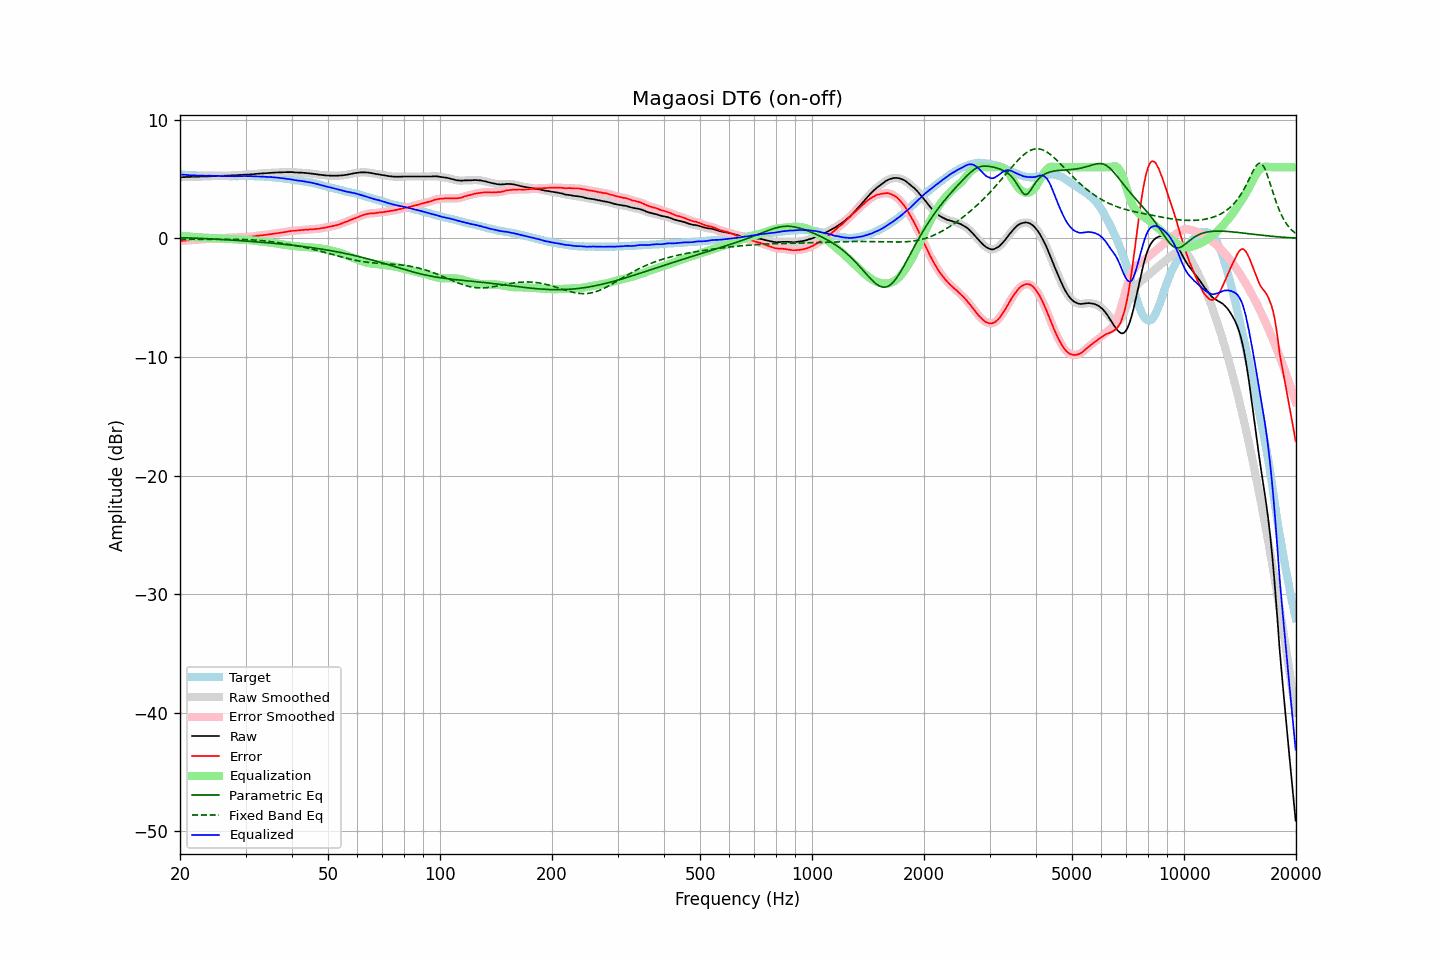

The file beside this chart, header and first rows:
frequency, raw, error, smoothed, error_smoothed, equalization, parametric_eq, fixed_band_eq, equalized_raw, equalized_smoothed, target
20.00, 5.16, -0.24, 5.16, -0.24, 0.23, 0.06, -0.07, 5.40, 5.39, 5.40
20.20, 5.16, -0.22, 5.17, -0.22, 0.22, 0.06, -0.07, 5.38, 5.38, 5.38
20.40, 5.17, -0.20, 5.17, -0.20, 0.20, 0.06, -0.07, 5.38, 5.37, 5.37
20.61, 5.17, -0.20, 5.18, -0.19, 0.19, 0.05, -0.07, 5.36, 5.36, 5.37
20.81, 5.18, -0.17, 5.18, -0.17, 0.18, 0.05, -0.07, 5.36, 5.35, 5.35
21.02, 5.18, -0.16, 5.18, -0.16, 0.16, 0.04, -0.07, 5.34, 5.34, 5.34
21.23, 5.18, -0.15, 5.19, -0.15, 0.15, 0.04, -0.07, 5.33, 5.34, 5.33
21.44, 5.19, -0.15, 5.19, -0.14, 0.14, 0.03, -0.07, 5.33, 5.33, 5.34
21.66, 5.19, -0.14, 5.19, -0.13, 0.13, 0.03, -0.07, 5.32, 5.32, 5.33
21.87, 5.20, -0.11, 5.20, -0.12, 0.12, 0.02, -0.07, 5.32, 5.32, 5.32
22.09, 5.20, -0.10, 5.20, -0.10, 0.11, 0.02, -0.07, 5.31, 5.31, 5.31
22.31, 5.21, -0.09, 5.21, -0.09, 0.10, 0.01, -0.07, 5.31, 5.31, 5.31
22.54, 5.21, -0.08, 5.22, -0.09, 0.09, 0.01, -0.07, 5.30, 5.30, 5.30
22.76, 5.22, -0.08, 5.22, -0.08, 0.08, 0.00, -0.07, 5.30, 5.30, 5.31
22.99, 5.22, -0.07, 5.22, -0.07, 0.07, -0.00, -0.07, 5.29, 5.29, 5.29
23.22, 5.22, -0.06, 5.23, -0.06, 0.06, -0.01, -0.07, 5.28, 5.29, 5.28
23.45, 5.23, -0.05, 5.23, -0.05, 0.06, -0.02, -0.07, 5.29, 5.29, 5.28
23.69, 5.23, -0.05, 5.23, -0.05, 0.05, -0.02, -0.06, 5.28, 5.29, 5.28
23.92, 5.24, -0.04, 5.24, -0.04, 0.05, -0.03, -0.06, 5.29, 5.29, 5.28
24.16, 5.24, -0.04, 5.24, -0.04, 0.04, -0.04, -0.06, 5.28, 5.28, 5.28
24.40, 5.25, -0.04, 5.25, -0.04, 0.03, -0.04, -0.06, 5.28, 5.28, 5.29
24.65, 5.25, -0.04, 5.25, -0.03, 0.02, -0.05, -0.06, 5.28, 5.28, 5.29
24.89, 5.26, -0.02, 5.26, -0.02, 0.02, -0.06, -0.06, 5.28, 5.28, 5.28
25.14, 5.26, -0.01, 5.26, -0.01, 0.01, -0.07, -0.06, 5.27, 5.27, 5.27
25.39, 5.27, 0.00, 5.27, 0.01, 0.00, -0.07, -0.06, 5.27, 5.27, 5.27
25.65, 5.27, 0.02, 5.27, 0.01, -0.01, -0.08, -0.06, 5.26, 5.27, 5.26
25.91, 5.28, 0.03, 5.28, 0.02, -0.02, -0.09, -0.06, 5.26, 5.26, 5.26
26.16, 5.28, 0.02, 5.28, 0.03, -0.03, -0.10, -0.06, 5.25, 5.26, 5.27
26.43, 5.29, 0.04, 5.29, 0.03, -0.04, -0.11, -0.06, 5.26, 5.25, 5.25
26.69, 5.29, 0.04, 5.29, 0.04, -0.04, -0.11, -0.06, 5.25, 5.25, 5.25
26.96, 5.30, 0.05, 5.30, 0.05, -0.05, -0.12, -0.06, 5.25, 5.25, 5.25
27.23, 5.30, 0.06, 5.31, 0.06, -0.06, -0.13, -0.06, 5.24, 5.25, 5.24
27.50, 5.31, 0.07, 5.31, 0.07, -0.07, -0.14, -0.06, 5.25, 5.25, 5.24
27.77, 5.32, 0.07, 5.32, 0.07, -0.07, -0.15, -0.07, 5.25, 5.24, 5.25
28.05, 5.32, 0.07, 5.33, 0.08, -0.08, -0.16, -0.07, 5.24, 5.25, 5.25
28.33, 5.33, 0.09, 5.33, 0.09, -0.09, -0.17, -0.07, 5.25, 5.25, 5.25
28.62, 5.34, 0.10, 5.34, 0.09, -0.09, -0.18, -0.07, 5.25, 5.25, 5.25
28.90, 5.35, 0.10, 5.35, 0.10, -0.10, -0.19, -0.08, 5.26, 5.25, 5.25
29.19, 5.35, 0.10, 5.36, 0.11, -0.10, -0.19, -0.08, 5.25, 5.25, 5.25
29.48, 5.36, 0.11, 5.36, 0.11, -0.11, -0.20, -0.08, 5.26, 5.26, 5.25
29.78, 5.37, 0.12, 5.37, 0.11, -0.11, -0.21, -0.09, 5.26, 5.26, 5.25
30.08, 5.37, 0.10, 5.38, 0.12, -0.12, -0.22, -0.09, 5.25, 5.26, 5.27
30.38, 5.38, 0.13, 5.38, 0.12, -0.13, -0.23, -0.10, 5.25, 5.26, 5.26
30.68, 5.39, 0.14, 5.39, 0.13, -0.14, -0.24, -0.11, 5.25, 5.25, 5.25
30.99, 5.40, 0.15, 5.40, 0.15, -0.15, -0.25, -0.12, 5.25, 5.25, 5.25
31.30, 5.41, 0.16, 5.41, 0.16, -0.16, -0.26, -0.12, 5.25, 5.25, 5.25
31.61, 5.42, 0.17, 5.43, 0.18, -0.18, -0.27, -0.13, 5.24, 5.24, 5.25
31.93, 5.44, 0.20, 5.44, 0.20, -0.20, -0.28, -0.14, 5.24, 5.24, 5.24
32.24, 5.45, 0.22, 5.45, 0.22, -0.21, -0.30, -0.15, 5.24, 5.24, 5.23
32.57, 5.46, 0.24, 5.46, 0.24, -0.23, -0.31, -0.16, 5.23, 5.23, 5.22
32.89, 5.47, 0.25, 5.47, 0.25, -0.25, -0.32, -0.18, 5.22, 5.22, 5.22
33.22, 5.48, 0.26, 5.48, 0.26, -0.27, -0.33, -0.19, 5.22, 5.22, 5.22
33.55, 5.49, 0.28, 5.49, 0.28, -0.28, -0.34, -0.20, 5.21, 5.21, 5.22
33.89, 5.50, 0.30, 5.50, 0.30, -0.30, -0.35, -0.22, 5.20, 5.20, 5.20
34.23, 5.51, 0.32, 5.51, 0.32, -0.32, -0.36, -0.23, 5.19, 5.19, 5.19
34.57, 5.52, 0.33, 5.52, 0.34, -0.33, -0.37, -0.25, 5.19, 5.19, 5.19
34.92, 5.53, 0.36, 5.53, 0.35, -0.35, -0.39, -0.26, 5.18, 5.18, 5.17
35.27, 5.54, 0.36, 5.54, 0.37, -0.37, -0.40, -0.28, 5.17, 5.17, 5.18
35.62, 5.54, 0.39, 5.55, 0.39, -0.39, -0.41, -0.30, 5.15, 5.16, 5.15
35.97, 5.55, 0.41, 5.55, 0.41, -0.41, -0.42, -0.32, 5.14, 5.14, 5.14
... 635 more rows
